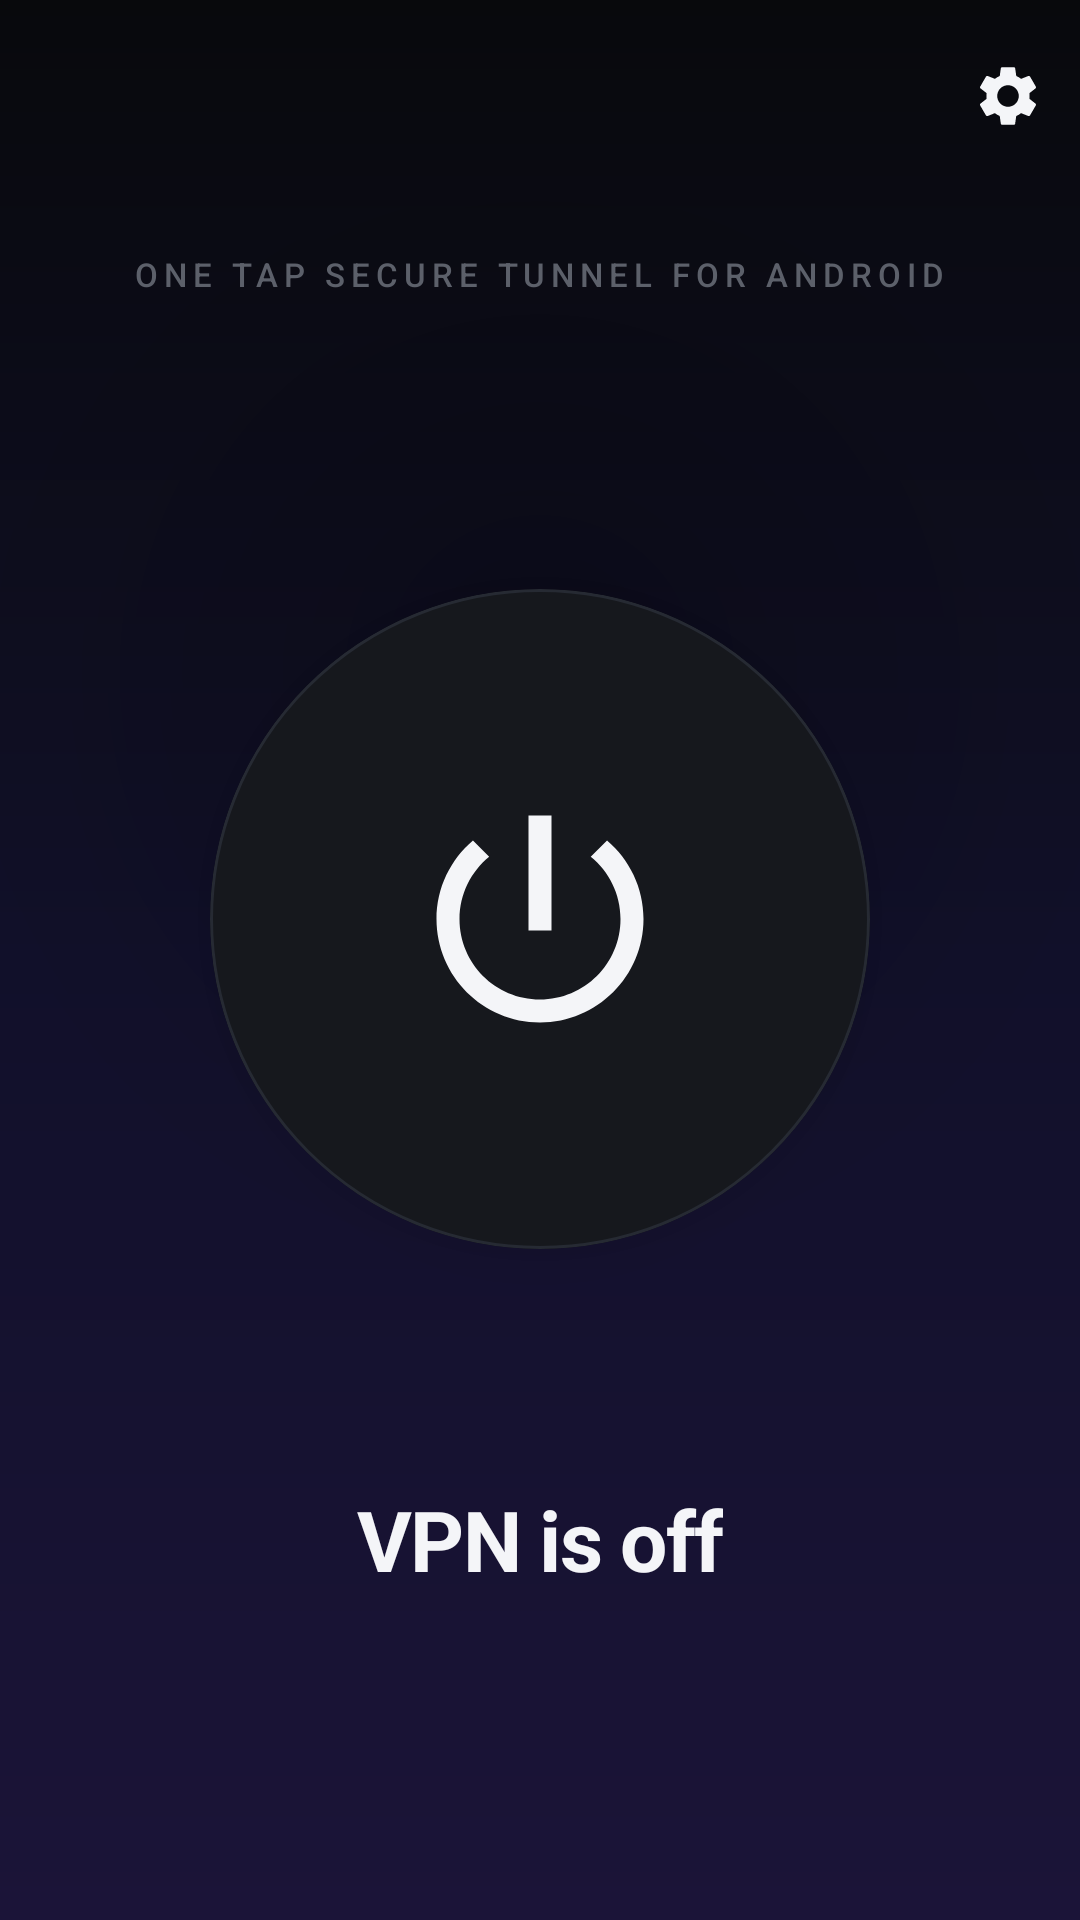

The Android layout XML behind this screen, and the referenced resources:
<!-- AndroidManifest.xml: application theme Theme.UserbotBaleVpn -->
<!-- res/layout/activity_main.xml -->
<?xml version="1.0" encoding="utf-8"?>
<androidx.coordinatorlayout.widget.CoordinatorLayout
    xmlns:android="http://schemas.android.com/apk/res/android"
    xmlns:app="http://schemas.android.com/apk/res-auto"
    android:id="@+id/rootCoordinator"
    android:layout_width="match_parent"
    android:layout_height="match_parent"
    android:background="@drawable/bg_dashboard"
    android:fitsSystemWindows="true">

    <com.google.android.material.appbar.AppBarLayout
        android:layout_width="match_parent"
        android:layout_height="wrap_content"
        android:background="@android:color/transparent"
        android:fitsSystemWindows="true"
        app:elevation="0dp">

        <com.google.android.material.appbar.MaterialToolbar
            android:id="@+id/toolbar"
            style="@style/Theme.UserbotBaleVpn.Toolbar"
            android:layout_width="match_parent"
            android:layout_height="?attr/actionBarSize"
            android:title="@string/dashboard_title">

            <com.google.android.material.button.MaterialButton
                android:id="@+id/settingsButton"
                style="@style/Widget.Material3.Button.IconButton"
                android:layout_width="48dp"
                android:layout_height="48dp"
                android:layout_gravity="end"
                android:contentDescription="@string/dashboard_settings"
                app:icon="@drawable/ic_settings"
                app:iconTint="@color/text_primary_on_dark"
                app:iconGravity="textStart"
                app:iconPadding="0dp"
                app:iconSize="24dp" />
        </com.google.android.material.appbar.MaterialToolbar>
    </com.google.android.material.appbar.AppBarLayout>

    <androidx.core.widget.NestedScrollView
        android:layout_width="match_parent"
        android:layout_height="match_parent"
        android:fillViewport="true"
        app:layout_behavior="@string/appbar_scrolling_view_behavior">

        <LinearLayout
            android:layout_width="match_parent"
            android:layout_height="wrap_content"
            android:minHeight="560dp"
            android:orientation="vertical"
            android:gravity="center_horizontal"
            android:paddingHorizontal="28dp"
            android:paddingTop="12dp"
            android:paddingBottom="28dp">

            <TextView
                android:layout_width="wrap_content"
                android:layout_height="wrap_content"
                android:layout_marginTop="8dp"
                android:layout_marginBottom="6dp"
                android:gravity="center"
                android:text="@string/dashboard_subtitle"
                android:textColor="@color/text_tertiary_on_dark"
                android:textAppearance="?attr/textAppearanceLabelSmall"
                android:letterSpacing="0.18"
                android:textAllCaps="true" />

            <Space
                android:layout_width="match_parent"
                android:layout_height="0dp"
                android:layout_weight="1" />

            <FrameLayout
                android:layout_width="320dp"
                android:layout_height="320dp">

                
                <View
                    android:layout_width="320dp"
                    android:layout_height="320dp"
                    android:layout_gravity="center"
                    android:background="@drawable/bg_toggle_glow"
                    android:importantForAccessibility="no" />

                <com.google.android.material.progressindicator.CircularProgressIndicator
                    android:id="@+id/connectingProgress"
                    android:layout_width="260dp"
                    android:layout_height="260dp"
                    android:layout_gravity="center"
                    android:indeterminate="true"
                    android:visibility="gone"
                    app:indicatorSize="260dp"
                    app:trackThickness="3dp"
                    app:indicatorColor="@color/brand_primary"
                    app:trackColor="@android:color/transparent" />

                <com.google.android.material.card.MaterialCardView
                    android:id="@+id/toggleCard"
                    android:layout_width="220dp"
                    android:layout_height="220dp"
                    android:layout_gravity="center"
                    android:contentDescription="@string/cd_toggle_idle"
                    android:clickable="true"
                    android:focusable="true"
                    android:foreground="?attr/selectableItemBackgroundBorderless"
                    app:cardCornerRadius="110dp"
                    app:cardElevation="14dp"
                    app:strokeWidth="1dp"
                    app:strokeColor="@color/border_strong"
                    app:cardBackgroundColor="@color/state_idle">

                    <ImageView
                        android:id="@+id/toggleIcon"
                        android:layout_width="92dp"
                        android:layout_height="92dp"
                        android:layout_gravity="center"
                        android:src="@drawable/ic_power"
                        android:importantForAccessibility="no"
                        app:tint="@color/text_primary_on_dark" />
                </com.google.android.material.card.MaterialCardView>
            </FrameLayout>

            <TextView
                android:id="@+id/statusText"
                android:layout_width="wrap_content"
                android:layout_height="wrap_content"
                android:layout_marginTop="28dp"
                android:gravity="center"
                android:text="@string/status_disconnected"
                android:textColor="@color/text_primary_on_dark"
                android:textAppearance="?attr/textAppearanceHeadlineMedium"
                android:textStyle="bold"
                android:letterSpacing="-0.02" />

            <TextView
                android:id="@+id/statusDetail"
                android:layout_width="wrap_content"
                android:layout_height="wrap_content"
                android:layout_marginTop="10dp"
                android:gravity="center"
                android:textColor="@color/text_secondary_on_dark"
                android:textAppearance="?attr/textAppearanceBodyMedium"
                android:visibility="gone" />

            <TextView
                android:id="@+id/authStatus"
                android:layout_width="wrap_content"
                android:layout_height="wrap_content"
                android:layout_marginTop="22dp"
                android:gravity="center"
                android:textColor="@color/text_secondary_on_dark"
                android:textAppearance="?attr/textAppearanceBodySmall" />

            <Space
                android:layout_width="match_parent"
                android:layout_height="0dp"
                android:layout_weight="1" />

            <Button
                android:id="@+id/signOutButton"
                style="@style/Widget.Material3.Button.TextButton"
                android:layout_width="wrap_content"
                android:layout_height="wrap_content"
                android:layout_marginTop="24dp"
                android:textColor="@color/text_secondary_on_dark"
                android:text="@string/login_sign_out"
                android:visibility="gone" />
        </LinearLayout>
    </androidx.core.widget.NestedScrollView>
</androidx.coordinatorlayout.widget.CoordinatorLayout>
<!-- resources referenced by this layout -->
<resources>
  <color name="border_strong">#262A33</color>
  <color name="brand_primary">#7C5CFF</color>
  <color name="state_idle">#16181D</color>
  <color name="text_primary_on_dark">#F4F5F8</color>
  <color name="text_secondary_on_dark">#9BA1AE</color>
  <color name="text_tertiary_on_dark">#5C606A</color>
  <!-- drawable bg_dashboard (drawable) -->
  <?xml version="1.0" encoding="utf-8"?>
  <layer-list xmlns:android="http://schemas.android.com/apk/res/android">
      <item>
          <shape android:shape="rectangle">
              <gradient
                  android:angle="270"
                  android:startColor="@color/gradient_dashboard_top"
                  android:centerColor="@color/gradient_dashboard_mid"
                  android:endColor="@color/gradient_dashboard_bottom"
                  android:type="linear" />
          </shape>
      </item>
      <item>
          <shape android:shape="rectangle">
              <gradient
                  android:type="radial"
                  android:gradientRadius="640"
                  android:centerX="0.5"
                  android:centerY="0.35"
                  android:startColor="#33000000"
                  android:endColor="#00000000" />
          </shape>
      </item>
  </layer-list>
  <!-- drawable bg_toggle_glow (drawable) -->
  <?xml version="1.0" encoding="utf-8"?>
  <shape xmlns:android="http://schemas.android.com/apk/res/android"
      android:shape="oval">
      <gradient
          android:type="radial"
          android:gradientRadius="180"
          android:centerX="0.5"
          android:centerY="0.5"
          android:startColor="#807C5CFF"
          android:endColor="#007C5CFF" />
  </shape>
  <!-- drawable ic_power (drawable) -->
  <vector xmlns:android="http://schemas.android.com/apk/res/android"
      android:width="64dp"
      android:height="64dp"
      android:viewportWidth="24"
      android:viewportHeight="24">
      <path
          android:fillColor="@android:color/white"
          android:pathData="M13,3h-2v10h2V3zM17.83,5.17l-1.42,1.42C17.99,7.86 19,9.81 19,12c0,3.87 -3.13,7 -7,7s-7,-3.13 -7,-7c0,-2.19 1.01,-4.14 2.58,-5.42L6.17,5.17C4.23,6.82 3,9.26 3,12c0,4.97 4.03,9 9,9s9,-4.03 9,-9C21,9.26 19.77,6.82 17.83,5.17z" />
  </vector>
  <string name="cd_toggle_idle">Turn VPN on</string>
  <string name="dashboard_settings">Settings</string>
  <string name="dashboard_subtitle">One tap secure tunnel for Android</string>
  <string name="dashboard_title">UserbotBale</string>
  <string name="login_sign_out">Sign out</string>
  <string name="status_disconnected">VPN is off</string>
  <style name="Theme.UserbotBaleVpn.Toolbar" parent="Widget.Material3.Toolbar">
          <item name="titleTextColor">@color/text_primary_on_dark</item>
          <item name="subtitleTextColor">@color/text_secondary_on_dark</item>
          <item name="navigationIconTint">@color/text_primary_on_dark</item>
          <item name="android:background">@android:color/transparent</item>
          <item name="titleTextAppearance">@style/TextAppearance.Material3.TitleLarge</item>
      </style>
  <color name="gradient_dashboard_top">#08090C</color>
  <color name="gradient_dashboard_mid">#11102A</color>
  <color name="gradient_dashboard_bottom">#1B1438</color>
  <color name="brand_on_primary">#FFFFFFFF</color>
  <color name="accent_soft">#1A1530</color>
  <color name="brand_primary_hover">#8E73FF</color>
  <color name="state_warning">#FFC066</color>
  <color name="surface_dark">#08090C</color>
  <color name="surface_dark_elevated">#101114</color>
  <color name="surface_dark_raised">#16181D</color>
  <color name="border_subtle">#1F232C</color>
  <color name="state_error">#FF5C7C</color>
</resources>
